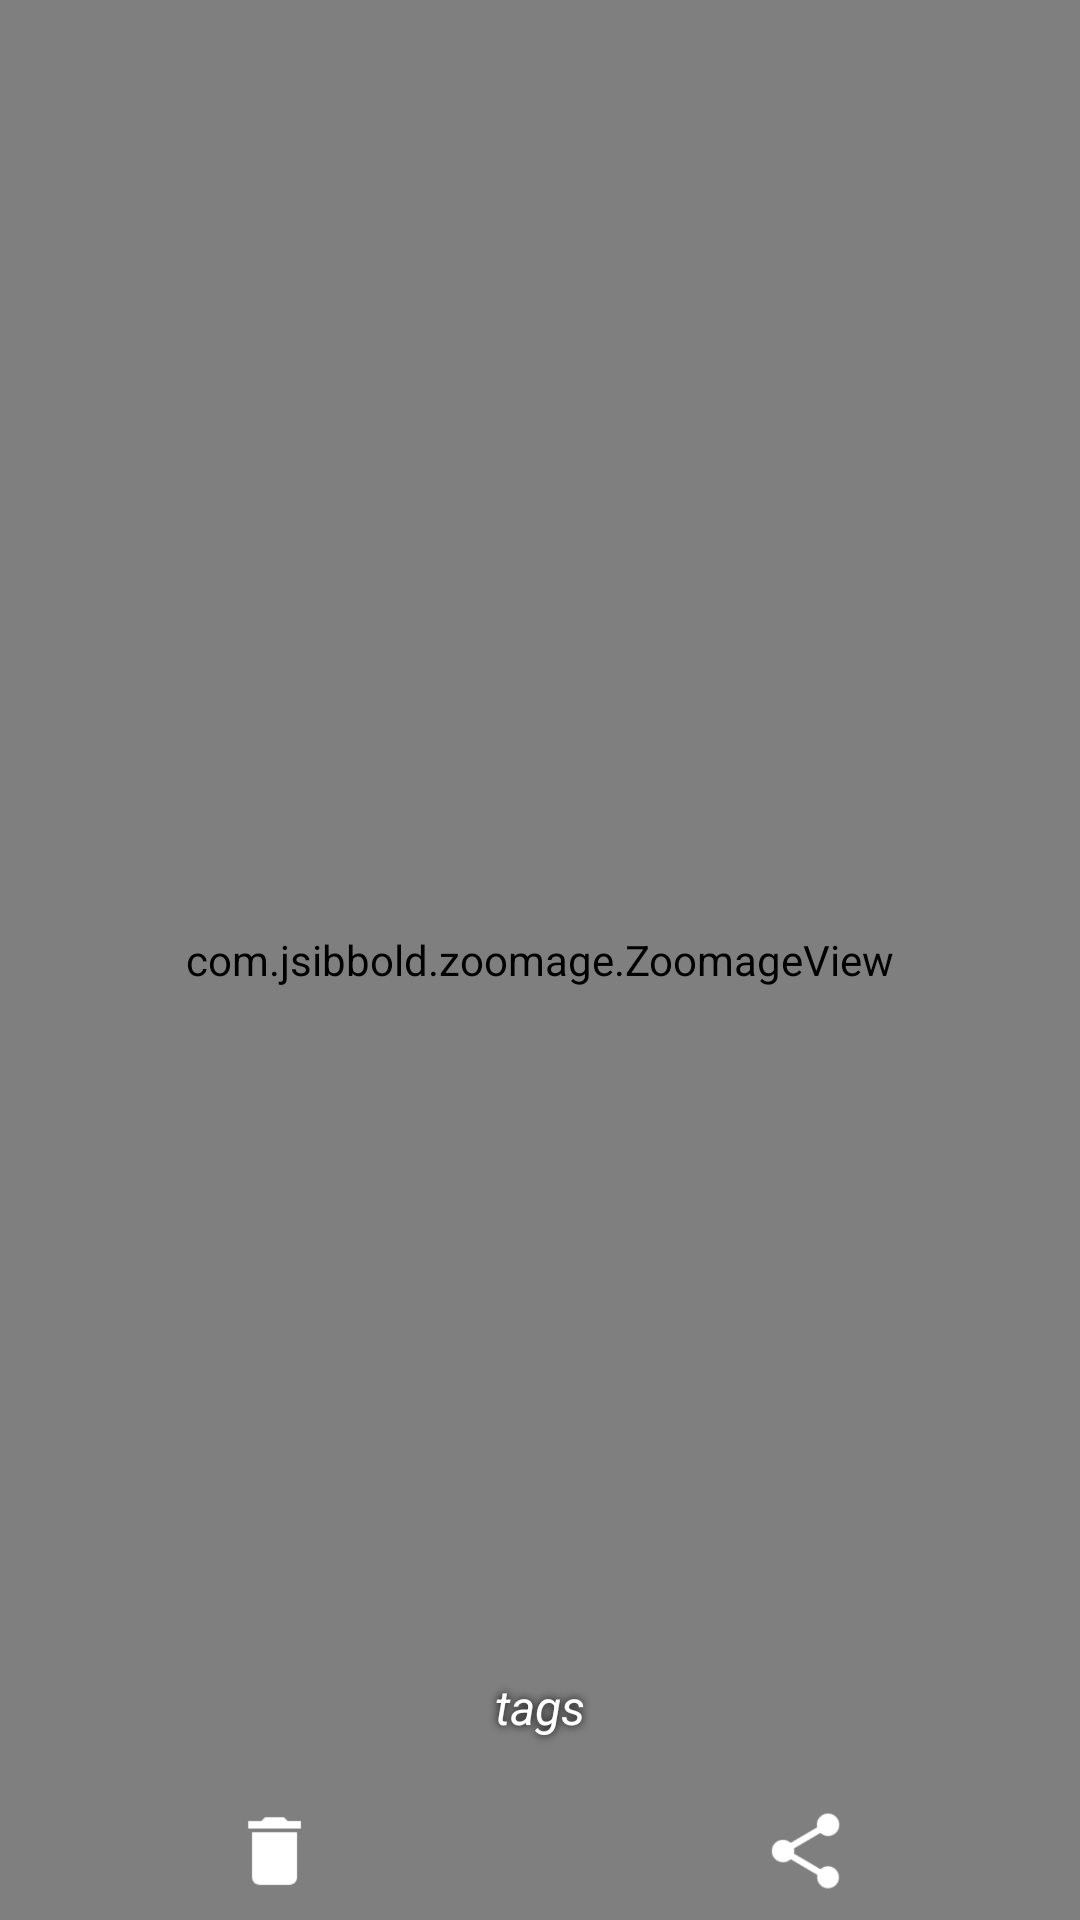

The Android layout XML behind this screen, and the referenced resources:
<!-- AndroidManifest.xml: application theme AppTheme -->
<!-- res/layout/activity_preview_image.xml -->
<?xml version="1.0" encoding="utf-8"?>

<FrameLayout xmlns:android="http://schemas.android.com/apk/res/android"
    xmlns:app="http://schemas.android.com/apk/res-auto"
    android:layout_width="match_parent"
    android:layout_height="match_parent"
    android:background="#000000">

    <RelativeLayout
        android:id="@+id/relative_container"
        android:layout_width="match_parent"
        android:layout_height="match_parent">

        <com.jsibbold.zoomage.ZoomageView
            android:id="@+id/image"
            android:layout_width="match_parent"
            android:layout_height="match_parent"
            android:layout_centerInParent="true"
            android:src="@drawable/blank"
            app:zoomage_animateOnReset="true"
            app:zoomage_autoCenter="true"
            app:zoomage_autoResetMode="UNDER"
            app:zoomage_maxScale="8"
            app:zoomage_minScale="0.6"
            app:zoomage_restrictBounds="false"
            app:zoomage_translatable="true"
            app:zoomage_zoomable="true" />

        <LinearLayout
            android:id="@+id/footerLayout"
            android:layout_width="match_parent"
            android:layout_height="wrap_content"
            android:layout_alignParentBottom="true"
            android:orientation="vertical">

            <TextView
                android:id="@+id/tags"
                android:layout_width="match_parent"
                android:layout_height="50dp"
                android:layout_above="@+id/footer"
                android:ellipsize="end"
                android:textStyle="italic"
                android:gravity="center|center_vertical"
                android:maxLines="2"
                android:shadowColor="#000"
                android:shadowRadius="7.0"
                android:text="tags"
                android:layout_marginStart="10dp"
                android:layout_marginEnd="10dp"
                android:textColor="@android:color/white"
                android:textSize="16sp" />

            <LinearLayout
                android:id="@+id/footer"
                android:layout_width="match_parent"
                android:layout_height="wrap_content"
                android:padding="3dp"
                android:orientation="horizontal">

                <ImageView
                    android:id="@+id/delete"
                    android:layout_width="0dp"
                    android:layout_height="40dp"
                    android:padding="5dp"
                    android:layout_weight="1"
                    android:src="@drawable/delete" />


                <ImageView
                    android:id="@+id/share"
                    android:layout_width="0dp"
                    android:layout_height="40dp"
                    android:padding="5dp"
                    android:layout_weight="1"
                    android:src="@drawable/share" />
            </LinearLayout>
        </LinearLayout>

    </RelativeLayout>
</FrameLayout>
<!-- resources referenced by this layout -->
<resources>
  <style name="AppTheme" parent="Theme.AppCompat.Light.NoActionBar">
          
          <item name="colorPrimary">@color/colorPrimary</item>
          <item name="colorPrimaryDark">@color/colorPrimaryDark</item>
          <item name="colorAccent">@color/colorAccent</item>
      </style>
  <color name="colorPrimary">#008577</color>
  <color name="colorPrimaryDark">#00574B</color>
  <color name="colorAccent">#B7B7B7</color>
</resources>
